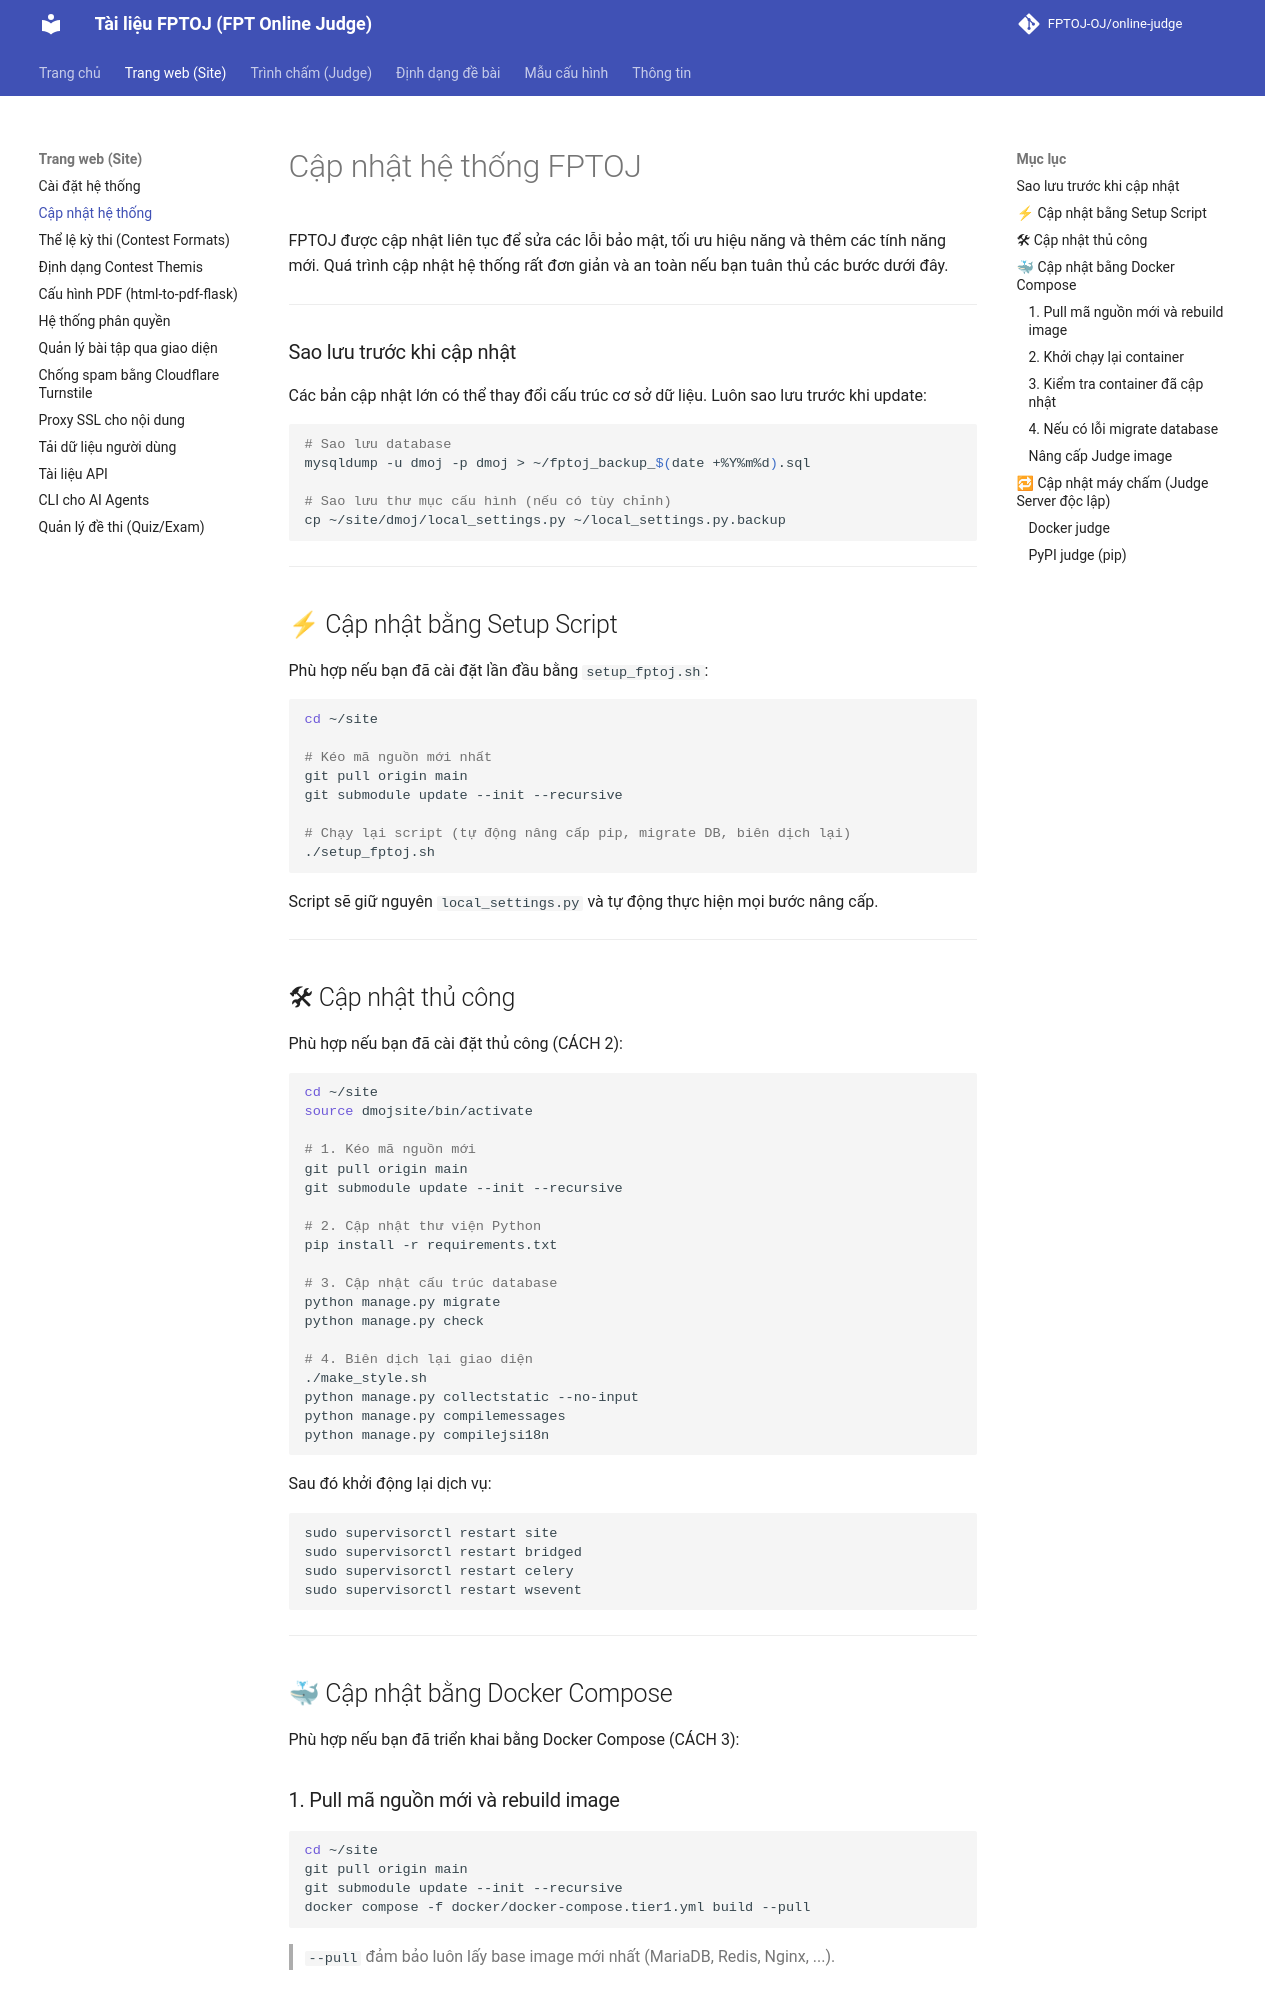

repository: FPTOJ-OJ/docs · page: site/updating/index.html · generator: mkdocs

# Cập nhật hệ thống FPTOJ

FPTOJ được cập nhật liên tục để sửa các lỗi bảo mật, tối ưu hiệu năng và thêm
các tính năng mới. Quá trình cập nhật hệ thống rất đơn giản và an toàn nếu bạn
tuân thủ các bước dưới đây.

---

### Sao lưu trước khi cập nhật

Các bản cập nhật lớn có thể thay đổi cấu trúc cơ sở dữ liệu. Luôn sao lưu
trước khi update:

```bash
# Sao lưu database
mysqldump -u dmoj -p dmoj > ~/fptoj_backup_$(date +%Y%m%d).sql

# Sao lưu thư mục cấu hình (nếu có tùy chỉnh)
cp ~/site/dmoj/local_settings.py ~/local_settings.py.backup
```

---

## ⚡ Cập nhật bằng Setup Script

Phù hợp nếu bạn đã cài đặt lần đầu bằng `setup_fptoj.sh`:

```bash
cd ~/site

# Kéo mã nguồn mới nhất
git pull origin main
git submodule update --init --recursive

# Chạy lại script (tự động nâng cấp pip, migrate DB, biên dịch lại)
./setup_fptoj.sh
```

Script sẽ giữ nguyên `local_settings.py` và tự động thực hiện mọi bước nâng cấp.

---

## 🛠 Cập nhật thủ công

Phù hợp nếu bạn đã cài đặt thủ công (CÁCH 2):

```bash
cd ~/site
source dmojsite/bin/activate

# 1. Kéo mã nguồn mới
git pull origin main
git submodule update --init --recursive

# 2. Cập nhật thư viện Python
pip install -r requirements.txt

# 3. Cập nhật cấu trúc database
python manage.py migrate
python manage.py check

# 4. Biên dịch lại giao diện
./make_style.sh
python manage.py collectstatic --no-input
python manage.py compilemessages
python manage.py compilejsi18n
```

Sau đó khởi động lại dịch vụ:

```bash
sudo supervisorctl restart site
sudo supervisorctl restart bridged
sudo supervisorctl restart celery
sudo supervisorctl restart wsevent
```

---

## 🐳 Cập nhật bằng Docker Compose

Phù hợp nếu bạn đã triển khai bằng Docker Compose (CÁCH 3):

### 1. Pull mã nguồn mới và rebuild image

```bash
cd ~/site
git pull origin main
git submodule update --init --recursive
docker compose -f docker/docker-compose.tier1.yml build --pull
```

> `--pull` đảm bảo luôn lấy base image mới nhất (MariaDB, Redis, Nginx, ...).
